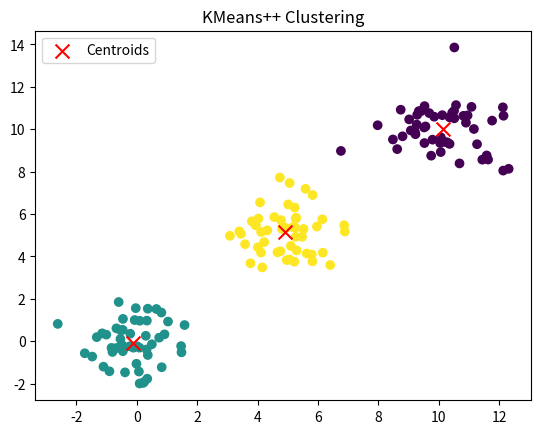

Here is the Python script that generated this plot:
import numpy as np

def initialize_centroids_kmeans_pp(data, k):
    """
    Initialize centroids using the KMeans++ algorithm.
    
    Parameters:
        data (numpy.ndarray): Input data, shape (n_samples, n_features).
        k (int): Number of clusters.
    
    Returns:
        numpy.ndarray: Initialized centroids, shape (k, n_features).
    """
    n_samples, n_features = data.shape
    centroids = []
    
    # Step 1: Randomly choose the first centroid
    first_index = np.random.randint(0, n_samples)
    centroids.append(data[first_index])
    
    for _ in range(1, k):
        # Step 2: Compute the squared distances from each sample to the nearest centroid
        distances = np.min([np.linalg.norm(data - c, axis=1)**2 for c in centroids], axis=0)
        
        # Step 3: Choose the next centroid with a probability proportional to the squared distance
        probabilities = distances / np.sum(distances)
        next_index = np.random.choice(n_samples, p=probabilities)
        centroids.append(data[next_index])
    
    return np.array(centroids)

def kmeans_pp(data, k, max_iters=100, tol=1e-4):
    """
    KMeans algorithm with KMeans++ initialization.
    
    Parameters:
        data (numpy.ndarray): Input data, shape (n_samples, n_features).
        k (int): Number of clusters.
        max_iters (int): Maximum number of iterations.
        tol (float): Tolerance for convergence; stops when the centroid movement is below this value.
    
    Returns:
        tuple: (centroids, labels)
            - centroids (numpy.ndarray): Cluster centroids, shape (k, n_features).
            - labels (numpy.ndarray): Cluster labels for each sample, shape (n_samples,).
    """
    # Initialize centroids using KMeans++ method
    centroids = initialize_centroids_kmeans_pp(data, k)
    
    for iteration in range(max_iters):
        # Compute distances from each sample to each centroid
        distances = np.linalg.norm(data[:, np.newaxis] - centroids, axis=2)
        
        # Assign each sample to the nearest centroid
        labels = np.argmin(distances, axis=1)
        
        # Update centroids as the mean of all samples in each cluster
        new_centroids = np.array([data[labels == i].mean(axis=0) for i in range(k)])
        
        # Check for convergence (if centroids move less than tol)
        if np.linalg.norm(new_centroids - centroids) < tol:
            break
        
        centroids = new_centroids

    return centroids, labels

# Test the implementation
if __name__ == "__main__":
    # Generate sample data
    np.random.seed(42)
    data = np.vstack([
        np.random.normal(loc=0.0, scale=1.0, size=(50, 2)),
        np.random.normal(loc=5.0, scale=1.0, size=(50, 2)),
        np.random.normal(loc=10.0, scale=1.0, size=(50, 2))
    ])

    # Apply KMeans++ clustering
    k = 3
    centroids, labels = kmeans_pp(data, k)

    # Visualize the results
    import matplotlib.pyplot as plt
    plt.scatter(data[:, 0], data[:, 1], c=labels, cmap='viridis', marker='o')
    plt.scatter(centroids[:, 0], centroids[:, 1], c='red', marker='x', s=100, label='Centroids')
    plt.title("KMeans++ Clustering")
    plt.legend()
    plt.show()
